Run: headless pygame with SDL's dummy video driver; simulated clock (each Clock.tick advances the game by its frame time, no real sleeping); random seed 0; keys injected as events and as key.get_pressed() state; no mouse input; restart key C tapped at the start of phases 3 and 4.
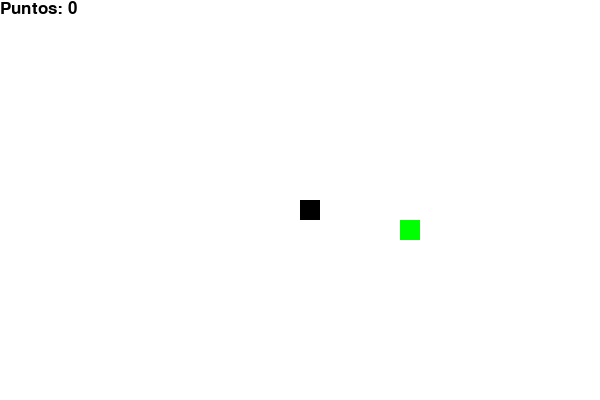
Frame 1 of 4 · flips 1–60 · no input
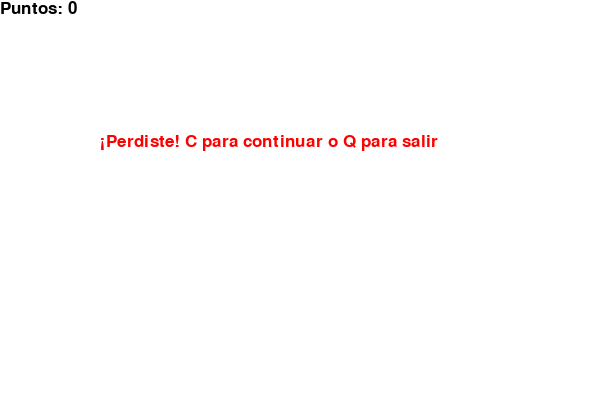
Frame 2 of 4 · flips 61–180 · tapped SPACE, RETURN · held RIGHT (→), D
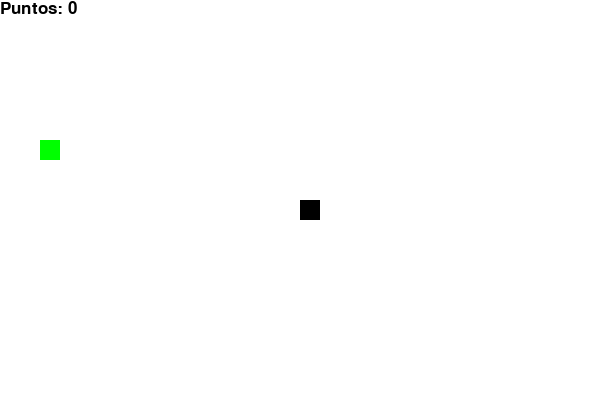
Frame 3 of 4 · flips 181–300 · tapped C · held DOWN (↓), S
Frame 4 of 4 · flips 301–420 · tapped C · held LEFT (←), A, UP (↑), W · screen same as frame 2, image omitted

The pygame program that drew these frames:

import pygame
import time
import random

# Inicializar Pygame
pygame.init()

# Colores
blanco = (255, 255, 255)
negro = (0, 0, 0)
rojo = (255, 0, 0)
verde = (0, 255, 0)

# Tamaño de la ventana
ancho = 600
alto = 400
pantalla = pygame.display.set_mode((ancho, alto))
pygame.display.set_caption("Snake en Python")

# Reloj y tamaño del bloque
clock = pygame.time.Clock()
tam_bloque = 20
velocidad = 10

# Fuente para el puntaje
fuente = pygame.font.SysFont("Arial", 25)

# Mostrar puntaje
def mostrar_puntaje(puntaje):
    valor = fuente.render("Puntos: " + str(puntaje), True, negro)
    pantalla.blit(valor, [0, 0])

# Juego principal
def juego():
    game_over = False
    game_close = False

    # Posición inicial
    x = ancho // 2
    y = alto // 2
    x_cambio = 0
    y_cambio = 0

    cuerpo_serpiente = []
    largo_serpiente = 1

    # Comida aleatoria
    comida_x = round(random.randrange(0, ancho - tam_bloque) / 20.0) * 20.0
    comida_y = round(random.randrange(0, alto - tam_bloque) / 20.0) * 20.0

    while not game_over:
        while game_close:
            pantalla.fill(blanco)
            mensaje = fuente.render("¡Perdiste! C para continuar o Q para salir", True, rojo)
            pantalla.blit(mensaje, [ancho / 6, alto / 3])
            mostrar_puntaje(largo_serpiente - 1)
            pygame.display.update()

            for evento in pygame.event.get():
                if evento.type == pygame.KEYDOWN:
                    if evento.key == pygame.K_q:
                        game_over = True
                        game_close = False
                    if evento.key == pygame.K_c:
                        juego()

        # Movimiento
        for evento in pygame.event.get():
            if evento.type == pygame.QUIT:
                game_over = True
            if evento.type == pygame.KEYDOWN:
                if evento.key == pygame.K_LEFT:
                    x_cambio = -tam_bloque
                    y_cambio = 0
                elif evento.key == pygame.K_RIGHT:
                    x_cambio = tam_bloque
                    y_cambio = 0
                elif evento.key == pygame.K_UP:
                    y_cambio = -tam_bloque
                    x_cambio = 0
                elif evento.key == pygame.K_DOWN:
                    y_cambio = tam_bloque
                    x_cambio = 0

        # Ver límites
        if x >= ancho or x < 0 or y >= alto or y < 0:
            game_close = True

        x += x_cambio
        y += y_cambio
        pantalla.fill(blanco)

        # Dibujar comida
        pygame.draw.rect(pantalla, verde, [comida_x, comida_y, tam_bloque, tam_bloque])

        # Dibujar serpiente
        cabeza = []
        cabeza.append(x)
        cabeza.append(y)
        cuerpo_serpiente.append(cabeza)

        if len(cuerpo_serpiente) > largo_serpiente:
            del cuerpo_serpiente[0]

        # Ver colisiones
        for bloque in cuerpo_serpiente[:-1]:
            if bloque == cabeza:
                game_close = True

        for parte in cuerpo_serpiente:
            pygame.draw.rect(pantalla, negro, [parte[0], parte[1], tam_bloque, tam_bloque])

        mostrar_puntaje(largo_serpiente - 1)

        pygame.display.update()

        # Comer comida
        if x == comida_x and y == comida_y:
            comida_x = round(random.randrange(0, ancho - tam_bloque) / 20.0) * 20.0
            comida_y = round(random.randrange(0, alto - tam_bloque) / 20.0) * 20.0
            largo_serpiente += 1

        clock.tick(velocidad)

    pygame.quit()
    quit()

# Ejecutar juego
juego()
